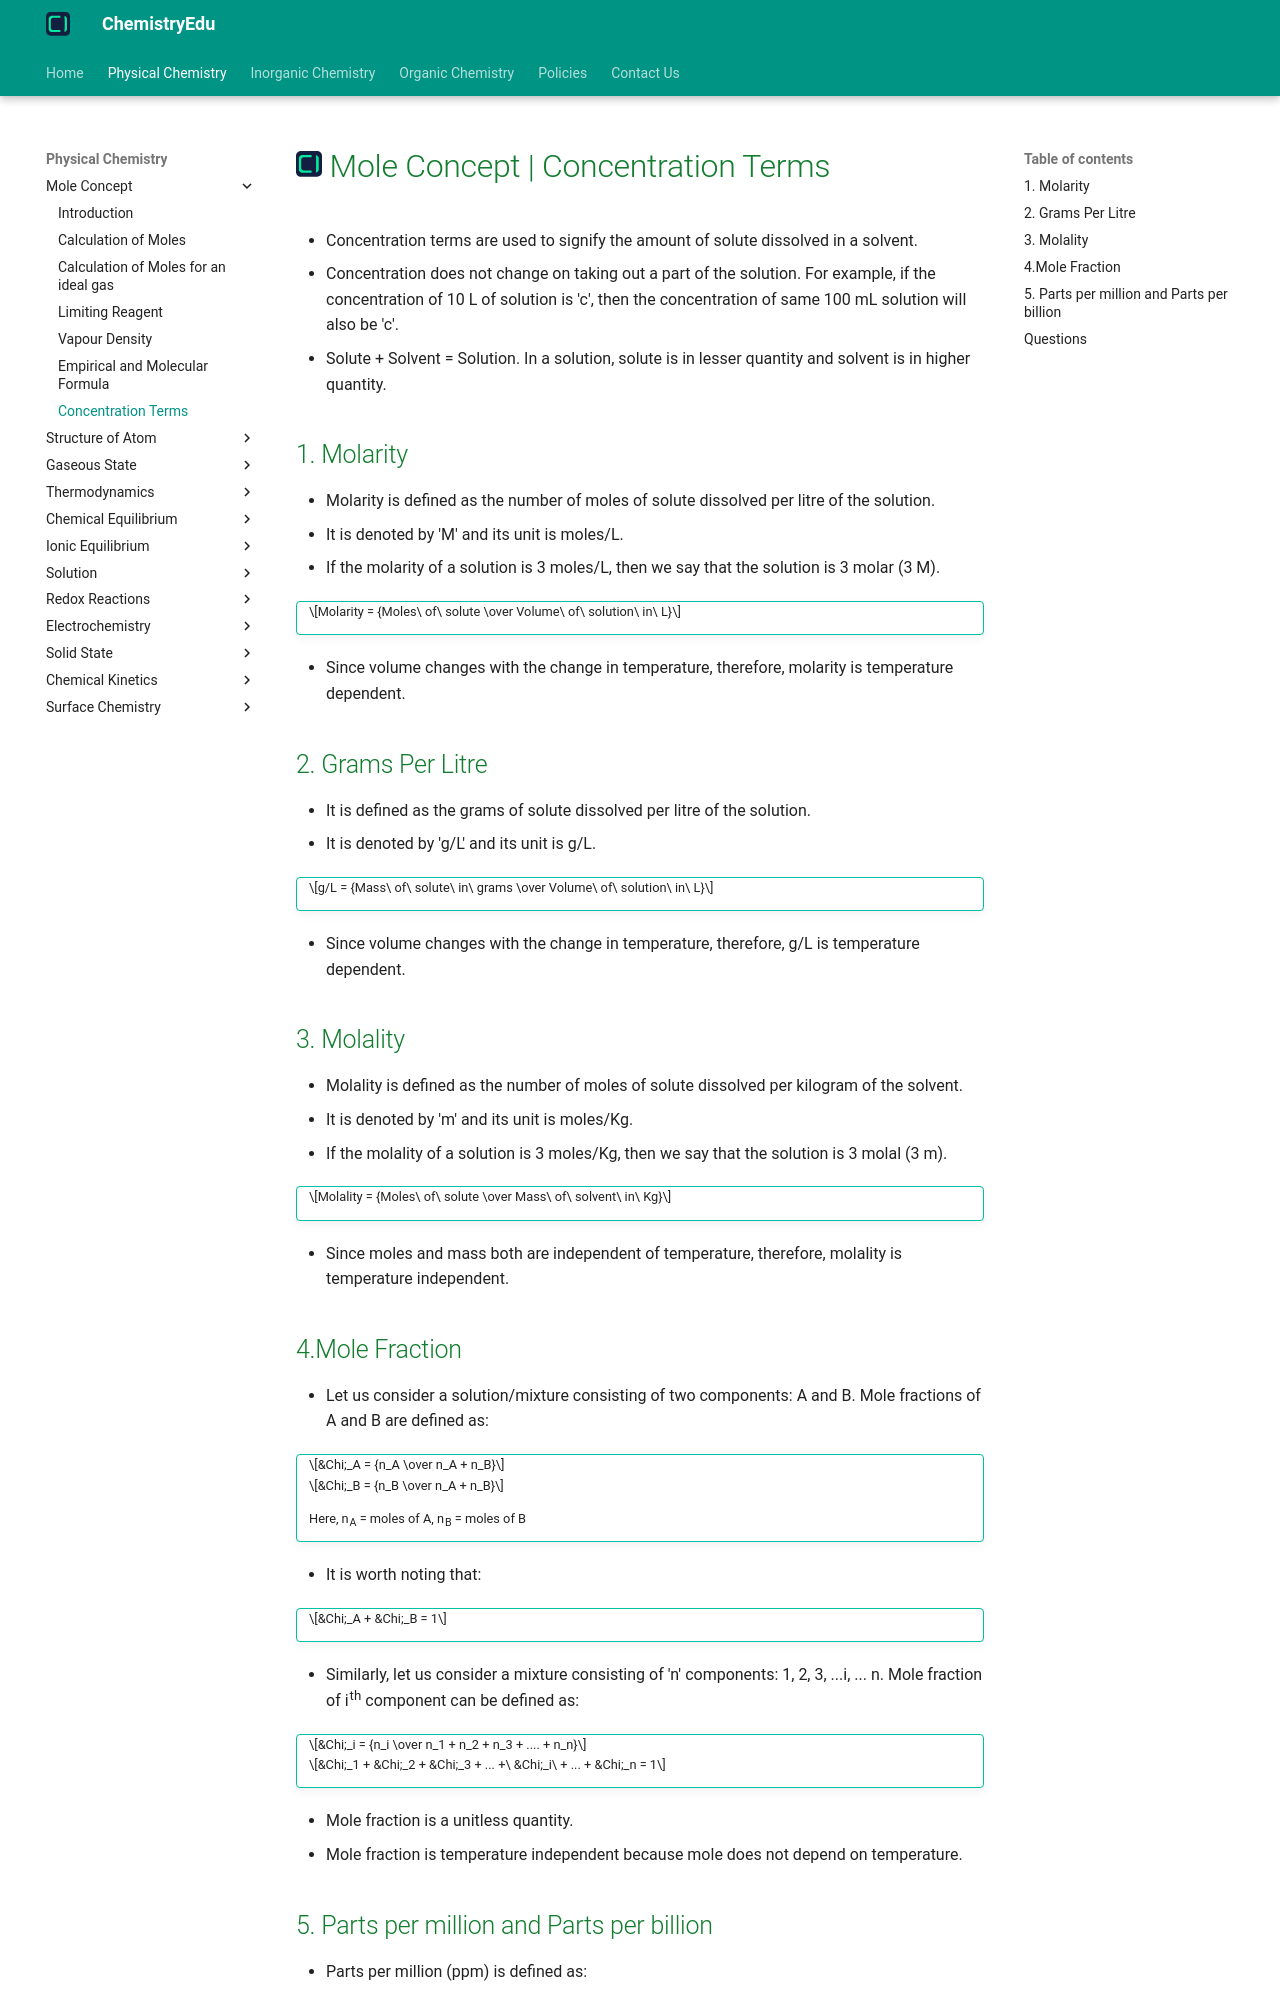

repository: KingChampion36/chemistryedu · page: physical-chemistry/mole-concept/concentration-terms/index.html · generator: mkdocs

---
title: Mole Concept | Concentration Terms
description: Concentration terms are used to signify the amount of solute dissolved in a solvent.
---

# [![ChemistryEdu Logo](../../images/favicon.svg){ align=left, width=3.8% }](../../index.md)  Mole Concept | Concentration Terms

* Concentration terms are used to signify the amount of solute dissolved in a solvent.
* Concentration does not change on taking out a part of the solution. For example, if the concentration of 10 L of solution is 'c', then the concentration of same 100 mL solution will also be 'c'.
* Solute + Solvent = Solution. In a solution, solute is in lesser quantity and solvent is in higher quantity.

## 1. Molarity

* Molarity is defined as the number of moles of solute dissolved per litre of the solution.
* It is denoted by 'M' and its unit is moles/L.
* If the molarity of a solution is 3 moles/L, then we say that the solution is 3 molar (3 M).

!!! tip ""

    $$Molarity = {Moles\ of\ solute \over Volume\ of\ solution\ in\ L}$$

* Since volume changes with the change in temperature, therefore, molarity is temperature dependent.

## 2. Grams Per Litre

* It is defined as the grams of solute dissolved per litre of the solution.
* It is denoted by 'g/L' and its unit is g/L.

!!! tip ""

    $$g/L = {Mass\ of\ solute\ in\ grams \over Volume\ of\ solution\ in\ L}$$

* Since volume changes with the change in temperature, therefore, g/L is temperature dependent.

## 3. Molality

* Molality is defined as the number of moles of solute dissolved per kilogram of the solvent.
* It is denoted by 'm' and its unit is moles/Kg.
* If the molality of a solution is 3 moles/Kg, then we say that the solution is 3 molal (3 m).

!!! tip ""

    $$Molality = {Moles\ of\ solute \over Mass\ of\ solvent\ in\ Kg}$$

* Since moles and mass both are independent of temperature, therefore, molality is temperature independent.

## 4.Mole Fraction

* Let us consider a solution/mixture consisting of two components: A and B. Mole fractions of A and B are defined as:

!!! tip ""

    $$&Chi;_A = {n_A \over n_A + n_B}$$

    $$&Chi;_B = {n_B \over n_A + n_B}$$

    Here, n<sub>A</sub> = moles of A, n<sub>B</sub> = moles of B

* It is worth noting that:

!!! tip ""

    $$&Chi;_A + &Chi;_B = 1$$

* Similarly, let us consider a mixture consisting of 'n' components: 1, 2, 3, ...i, ... n. Mole fraction of i<sup>th</sup> component can be defined as:

!!! tip ""

    $$&Chi;_i = {n_i \over n_1 + n_2 + n_3 + .... + n_n}$$

    $$&Chi;_1 + &Chi;_2 + &Chi;_3 + ... +\ &Chi;_i\ + ... + &Chi;_n = 1$$

* Mole fraction is a unitless quantity.
* Mole fraction is temperature independent because mole does not depend on temperature.
